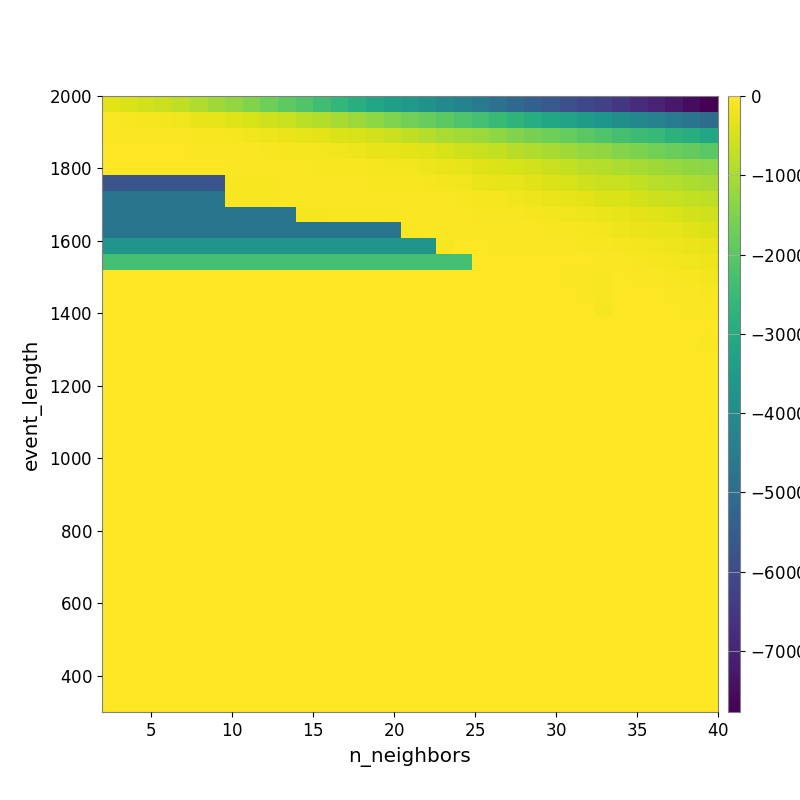

Data behind this chart, as committed beside it:
-3.180842974497236355e+02, -4.081869750622388437e+02, -5.214039436613539920e+02, -6.234001173315461983e+02, -7.568020668158781064e+02, -9.232508163928590648e+02, -1.095033989463913258e+03, -1.273614013109009875e+03, -1.472947382343802474e+03, -1.706498550897109681e+03, -1.942395349280926666e+03, -2.123927825957480309e+03, -2.370919940721273178e+03, -2.623054488431903792e+03, -2.872205862135128427e+03, -3.138401866368203173e+03, -3.385767399451401616e+03, -3.557586014776527918e+03, -3.769208353267697476e+03, -4.067112996526400366e+03, -4.300928575800492581e+03, -4.574827920246114445e+03, -4.829806573813280011e+03, -5.107755404117280705e+03
-4.783710784473260702e+01, -6.338144516174578058e+01, -9.127442044985110670e+01, -1.323296547847461113e+02, -1.769967675590810359e+02, -2.433122443758953750e+02, -3.006031000130986968e+02, -3.847732006744358273e+02, -4.672668646607623373e+02, -5.672179478516112567e+02, -6.541150202861376783e+02, -7.923431180056302310e+02, -9.002951240740355843e+02, -1.021995840967319054e+03, -1.183637617134766288e+03, -1.306452523961649604e+03, -1.494002261054705968e+03, -1.667692423496185256e+03, -1.812201938832870610e+03, -1.961869537517814933e+03, -2.126511610657780238e+03, -2.315797404449153873e+03, -2.496424462326543562e+03, -2.716404071772642510e+03
-3.238589462454940104e+01, -3.375243769868997390e+01, -3.952333084507309735e+01, -4.558141167065750921e+01, -5.075666232458210203e+01, -7.384561011616689541e+01, -8.716612422004605776e+01, -1.097208823390813990e+02, -1.518342869808693649e+02, -1.950596919353185115e+02, -2.400104331698292413e+02, -2.749266187758093452e+02, -3.324803742051489053e+02, -4.021489442991153282e+02, -4.632020377827042239e+02, -5.412474279342676482e+02, -6.274094129062219736e+02, -7.376489426848105495e+02, -8.544218954108873731e+02, -9.759593539347038131e+02, -1.078709708878281162e+03, -1.177970752910688816e+03, -1.324478575566221252e+03, -1.459596852165133896e+03
-2.362658170475189223e+01, -2.362658170475189223e+01, -2.362658170475189223e+01, -2.362658170475189223e+01, -2.362658170475189223e+01, -3.038608013732319080e+01, -3.258833755151915312e+01, -4.210103757027837190e+01, -5.211652140867824556e+01, -7.478541722338594866e+01, -9.925256720848534542e+01, -1.081477169819640807e+02, -1.319047977756926855e+02, -1.608440758013246636e+02, -2.031735310852020007e+02, -2.445771516063435627e+02, -2.736901829437088622e+02, -3.304570198660259734e+02, -3.859548967077930115e+02, -4.789646035030311850e+02, -5.705305578789439096e+02, -6.443659891079015551e+02, -7.119260050829427655e+02, -8.260226618011391793e+02
-2.990414804683979000e+01, -2.990414804683979000e+01, -2.990414804683979000e+01, -2.990414804683979000e+01, -2.990414804683979000e+01, -3.014723440850691460e+01, -3.014723440850691460e+01, -3.726804637618503335e+01, -3.726804637618503335e+01, -3.936632459267102035e+01, -4.771904858403509309e+01, -5.512444168208471496e+01, -6.305828084501501252e+01, -6.911885530372775577e+01, -8.696691056564786493e+01, -1.131512323161535676e+02, -1.320920033435815242e+02, -1.464483351056892388e+02, -1.941418140933842835e+02, -2.377452239343166980e+02, -2.852482430558229680e+02, -3.544642163740268757e+02, -3.969008332531516317e+02, -4.678333398117470665e+02
-5.735083845272477447e+03, -5.735083845272477447e+03, -5.735083845272477447e+03, -5.735083845272477447e+03, -5.735083845272477447e+03, -5.735083845272477447e+03, -5.735083845272477447e+03, -7.799525548341414094e+01, -7.799525548341414094e+01, -7.799525548341414094e+01, -4.616041441762642705e+01, -4.617928915726086103e+01, -4.841149214449485783e+01, -5.192723462362798870e+01, -5.510412255627526434e+01, -6.348807520488377776e+01, -7.231235060555218297e+01, -8.401003502140248713e+01, -1.079382985754754714e+02, -1.334764644282130348e+02, -1.641827956764371095e+02, -2.167929515039570845e+02, -2.590308188769935782e+02, -3.014823557869920023e+02
-4.757148384874873955e+03, -4.757148384874873955e+03, -4.757148384874873955e+03, -4.757148384874873955e+03, -4.757148384874873955e+03, -4.757148384874873955e+03, -4.757148384874873955e+03, -6.213684761156513048e+01, -6.213684761156513048e+01, -6.213684761156513048e+01, -3.443998928762544409e+01, -3.802749037502975682e+01, -3.802749037502975682e+01, -4.081650196090867411e+01, -4.081650196090867411e+01, -4.037827896821797680e+01, -4.023597078801090987e+01, -4.386110549088856914e+01, -4.790546037828598713e+01, -5.892432662855533465e+01, -7.701321550693573670e+01, -9.323562877117726089e+01, -1.187609924925025240e+02, -1.544997043488030783e+02
-4.757148384874873955e+03, -4.757148384874873955e+03, -4.757148384874873955e+03, -4.757148384874873955e+03, -4.757148384874873955e+03, -4.757148384874873955e+03, -4.757148384874873955e+03, -4.757148384874873955e+03, -4.757148384874873955e+03, -4.757148384874873955e+03, -4.757148384874873955e+03, -1.016444252693438983e+02, -1.016444252693438983e+02, -7.231580198648771329e+01, -7.231580198648771329e+01, -7.231580198648771329e+01, -7.231580198648771329e+01, -4.394346803252214784e+01, -4.027164318362279971e+01, -4.194403010641256202e+01, -4.676609825355102146e+01, -6.195148546057242100e+01, -7.997707091055721662e+01, -8.533464714857296940e+01
-4.757148384874873955e+03, -4.757148384874873955e+03, -4.757148384874873955e+03, -4.757148384874873955e+03, -4.757148384874873955e+03, -4.757148384874873955e+03, -4.757148384874873955e+03, -4.757148384874873955e+03, -4.757148384874873955e+03, -4.757148384874873955e+03, -4.757148384874873955e+03, -4.757148384874873955e+03, -4.757148384874873955e+03, -4.757148384874873955e+03, -4.757148384874873955e+03, -4.757148384874873955e+03, -4.757148384874873955e+03, -7.210710171401066759e+01, -3.075947361891920906e+01, -3.103185105107328212e+01, -3.125748450943610734e+01, -3.534486819866792473e+01, -4.733376100166409373e+01, -5.686175373495215979e+01
-3.723362305759611445e+03, -3.723362305759611445e+03, -3.723362305759611445e+03, -3.723362305759611445e+03, -3.723362305759611445e+03, -3.723362305759611445e+03, -3.723362305759611445e+03, -3.723362305759611445e+03, -3.723362305759611445e+03, -3.723362305759611445e+03, -3.723362305759611445e+03, -3.723362305759611445e+03, -3.723362305759611445e+03, -3.723362305759611445e+03, -3.723362305759611445e+03, -3.723362305759611445e+03, -3.723362305759611445e+03, -3.723362305759611445e+03, -3.723362305759611445e+03, -6.890578947626380568e+01, -2.416250490809915874e+01, -2.584428698203600305e+01, -3.108929393840941557e+01, -3.387076467423791115e+01
-2.334159833027260902e+03, -2.334159833027260902e+03, -2.334159833027260902e+03, -2.334159833027260902e+03, -2.334159833027260902e+03, -2.334159833027260902e+03, -2.334159833027260902e+03, -2.334159833027260902e+03, -2.334159833027260902e+03, -2.334159833027260902e+03, -2.334159833027260902e+03, -2.334159833027260902e+03, -2.334159833027260902e+03, -2.334159833027260902e+03, -2.334159833027260902e+03, -2.334159833027260902e+03, -2.334159833027260902e+03, -2.334159833027260902e+03, -2.334159833027260902e+03, -2.334159833027260902e+03, -2.334159833027260902e+03, -1.710377711213350338e+01, -1.680432244168456890e+01, -1.791542303906410893e+01
0.000000000000000000e+00, 0.000000000000000000e+00, 0.000000000000000000e+00, 0.000000000000000000e+00, 0.000000000000000000e+00, 0.000000000000000000e+00, 0.000000000000000000e+00, 0.000000000000000000e+00, 0.000000000000000000e+00, 0.000000000000000000e+00, 0.000000000000000000e+00, 0.000000000000000000e+00, 0.000000000000000000e+00, 0.000000000000000000e+00, 0.000000000000000000e+00, 0.000000000000000000e+00, 0.000000000000000000e+00, 0.000000000000000000e+00, 0.000000000000000000e+00, 0.000000000000000000e+00, 0.000000000000000000e+00, 0.000000000000000000e+00, 0.000000000000000000e+00, 0.000000000000000000e+00
0.000000000000000000e+00, 0.000000000000000000e+00, 0.000000000000000000e+00, 0.000000000000000000e+00, 0.000000000000000000e+00, 0.000000000000000000e+00, 0.000000000000000000e+00, 0.000000000000000000e+00, 0.000000000000000000e+00, 0.000000000000000000e+00, 0.000000000000000000e+00, 0.000000000000000000e+00, 0.000000000000000000e+00, 0.000000000000000000e+00, 0.000000000000000000e+00, 0.000000000000000000e+00, 0.000000000000000000e+00, 0.000000000000000000e+00, 0.000000000000000000e+00, 0.000000000000000000e+00, 0.000000000000000000e+00, 0.000000000000000000e+00, 0.000000000000000000e+00, 0.000000000000000000e+00
0.000000000000000000e+00, 0.000000000000000000e+00, 0.000000000000000000e+00, 0.000000000000000000e+00, 0.000000000000000000e+00, 0.000000000000000000e+00, 0.000000000000000000e+00, 0.000000000000000000e+00, 0.000000000000000000e+00, 0.000000000000000000e+00, 0.000000000000000000e+00, 0.000000000000000000e+00, 0.000000000000000000e+00, 0.000000000000000000e+00, 0.000000000000000000e+00, 0.000000000000000000e+00, 0.000000000000000000e+00, 0.000000000000000000e+00, 0.000000000000000000e+00, 0.000000000000000000e+00, 0.000000000000000000e+00, 0.000000000000000000e+00, 0.000000000000000000e+00, 0.000000000000000000e+00
0.000000000000000000e+00, 0.000000000000000000e+00, 0.000000000000000000e+00, 0.000000000000000000e+00, 0.000000000000000000e+00, 0.000000000000000000e+00, 0.000000000000000000e+00, 0.000000000000000000e+00, 0.000000000000000000e+00, 0.000000000000000000e+00, 0.000000000000000000e+00, 0.000000000000000000e+00, 0.000000000000000000e+00, 0.000000000000000000e+00, 0.000000000000000000e+00, 0.000000000000000000e+00, 0.000000000000000000e+00, 0.000000000000000000e+00, 0.000000000000000000e+00, 0.000000000000000000e+00, 0.000000000000000000e+00, 0.000000000000000000e+00, 0.000000000000000000e+00, 0.000000000000000000e+00
0.000000000000000000e+00, 0.000000000000000000e+00, 0.000000000000000000e+00, 0.000000000000000000e+00, 0.000000000000000000e+00, 0.000000000000000000e+00, 0.000000000000000000e+00, 0.000000000000000000e+00, 0.000000000000000000e+00, 0.000000000000000000e+00, 0.000000000000000000e+00, 0.000000000000000000e+00, 0.000000000000000000e+00, 0.000000000000000000e+00, 0.000000000000000000e+00, 0.000000000000000000e+00, 0.000000000000000000e+00, 0.000000000000000000e+00, 0.000000000000000000e+00, 0.000000000000000000e+00, 0.000000000000000000e+00, 0.000000000000000000e+00, 0.000000000000000000e+00, 0.000000000000000000e+00
0.000000000000000000e+00, 0.000000000000000000e+00, 0.000000000000000000e+00, 0.000000000000000000e+00, 0.000000000000000000e+00, 0.000000000000000000e+00, 0.000000000000000000e+00, 0.000000000000000000e+00, 0.000000000000000000e+00, 0.000000000000000000e+00, 0.000000000000000000e+00, 0.000000000000000000e+00, 0.000000000000000000e+00, 0.000000000000000000e+00, 0.000000000000000000e+00, 0.000000000000000000e+00, 0.000000000000000000e+00, 0.000000000000000000e+00, 0.000000000000000000e+00, 0.000000000000000000e+00, 0.000000000000000000e+00, 0.000000000000000000e+00, 0.000000000000000000e+00, 0.000000000000000000e+00
0.000000000000000000e+00, 0.000000000000000000e+00, 0.000000000000000000e+00, 0.000000000000000000e+00, 0.000000000000000000e+00, 0.000000000000000000e+00, 0.000000000000000000e+00, 0.000000000000000000e+00, 0.000000000000000000e+00, 0.000000000000000000e+00, 0.000000000000000000e+00, 0.000000000000000000e+00, 0.000000000000000000e+00, 0.000000000000000000e+00, 0.000000000000000000e+00, 0.000000000000000000e+00, 0.000000000000000000e+00, 0.000000000000000000e+00, 0.000000000000000000e+00, 0.000000000000000000e+00, 0.000000000000000000e+00, 0.000000000000000000e+00, 0.000000000000000000e+00, 0.000000000000000000e+00
0.000000000000000000e+00, 0.000000000000000000e+00, 0.000000000000000000e+00, 0.000000000000000000e+00, 0.000000000000000000e+00, 0.000000000000000000e+00, 0.000000000000000000e+00, 0.000000000000000000e+00, 0.000000000000000000e+00, 0.000000000000000000e+00, 0.000000000000000000e+00, 0.000000000000000000e+00, 0.000000000000000000e+00, 0.000000000000000000e+00, 0.000000000000000000e+00, 0.000000000000000000e+00, 0.000000000000000000e+00, 0.000000000000000000e+00, 0.000000000000000000e+00, 0.000000000000000000e+00, 0.000000000000000000e+00, 0.000000000000000000e+00, 0.000000000000000000e+00, 0.000000000000000000e+00
0.000000000000000000e+00, 0.000000000000000000e+00, 0.000000000000000000e+00, 0.000000000000000000e+00, 0.000000000000000000e+00, 0.000000000000000000e+00, 0.000000000000000000e+00, 0.000000000000000000e+00, 0.000000000000000000e+00, 0.000000000000000000e+00, 0.000000000000000000e+00, 0.000000000000000000e+00, 0.000000000000000000e+00, 0.000000000000000000e+00, 0.000000000000000000e+00, 0.000000000000000000e+00, 0.000000000000000000e+00, 0.000000000000000000e+00, 0.000000000000000000e+00, 0.000000000000000000e+00, 0.000000000000000000e+00, 0.000000000000000000e+00, 0.000000000000000000e+00, 0.000000000000000000e+00
0.000000000000000000e+00, 0.000000000000000000e+00, 0.000000000000000000e+00, 0.000000000000000000e+00, 0.000000000000000000e+00, 0.000000000000000000e+00, 0.000000000000000000e+00, 0.000000000000000000e+00, 0.000000000000000000e+00, 0.000000000000000000e+00, 0.000000000000000000e+00, 0.000000000000000000e+00, 0.000000000000000000e+00, 0.000000000000000000e+00, 0.000000000000000000e+00, 0.000000000000000000e+00, 0.000000000000000000e+00, 0.000000000000000000e+00, 0.000000000000000000e+00, 0.000000000000000000e+00, 0.000000000000000000e+00, 0.000000000000000000e+00, 0.000000000000000000e+00, 0.000000000000000000e+00
0.000000000000000000e+00, 0.000000000000000000e+00, 0.000000000000000000e+00, 0.000000000000000000e+00, 0.000000000000000000e+00, 0.000000000000000000e+00, 0.000000000000000000e+00, 0.000000000000000000e+00, 0.000000000000000000e+00, 0.000000000000000000e+00, 0.000000000000000000e+00, 0.000000000000000000e+00, 0.000000000000000000e+00, 0.000000000000000000e+00, 0.000000000000000000e+00, 0.000000000000000000e+00, 0.000000000000000000e+00, 0.000000000000000000e+00, 0.000000000000000000e+00, 0.000000000000000000e+00, 0.000000000000000000e+00, 0.000000000000000000e+00, 0.000000000000000000e+00, 0.000000000000000000e+00
0.000000000000000000e+00, 0.000000000000000000e+00, 0.000000000000000000e+00, 0.000000000000000000e+00, 0.000000000000000000e+00, 0.000000000000000000e+00, 0.000000000000000000e+00, 0.000000000000000000e+00, 0.000000000000000000e+00, 0.000000000000000000e+00, 0.000000000000000000e+00, 0.000000000000000000e+00, 0.000000000000000000e+00, 0.000000000000000000e+00, 0.000000000000000000e+00, 0.000000000000000000e+00, 0.000000000000000000e+00, 0.000000000000000000e+00, 0.000000000000000000e+00, 0.000000000000000000e+00, 0.000000000000000000e+00, 0.000000000000000000e+00, 0.000000000000000000e+00, 0.000000000000000000e+00
0.000000000000000000e+00, 0.000000000000000000e+00, 0.000000000000000000e+00, 0.000000000000000000e+00, 0.000000000000000000e+00, 0.000000000000000000e+00, 0.000000000000000000e+00, 0.000000000000000000e+00, 0.000000000000000000e+00, 0.000000000000000000e+00, 0.000000000000000000e+00, 0.000000000000000000e+00, 0.000000000000000000e+00, 0.000000000000000000e+00, 0.000000000000000000e+00, 0.000000000000000000e+00, 0.000000000000000000e+00, 0.000000000000000000e+00, 0.000000000000000000e+00, 0.000000000000000000e+00, 0.000000000000000000e+00, 0.000000000000000000e+00, 0.000000000000000000e+00, 0.000000000000000000e+00
0.000000000000000000e+00, 0.000000000000000000e+00, 0.000000000000000000e+00, 0.000000000000000000e+00, 0.000000000000000000e+00, 0.000000000000000000e+00, 0.000000000000000000e+00, 0.000000000000000000e+00, 0.000000000000000000e+00, 0.000000000000000000e+00, 0.000000000000000000e+00, 0.000000000000000000e+00, 0.000000000000000000e+00, 0.000000000000000000e+00, 0.000000000000000000e+00, 0.000000000000000000e+00, 0.000000000000000000e+00, 0.000000000000000000e+00, 0.000000000000000000e+00, 0.000000000000000000e+00, 0.000000000000000000e+00, 0.000000000000000000e+00, 0.000000000000000000e+00, 0.000000000000000000e+00
0.000000000000000000e+00, 0.000000000000000000e+00, 0.000000000000000000e+00, 0.000000000000000000e+00, 0.000000000000000000e+00, 0.000000000000000000e+00, 0.000000000000000000e+00, 0.000000000000000000e+00, 0.000000000000000000e+00, 0.000000000000000000e+00, 0.000000000000000000e+00, 0.000000000000000000e+00, 0.000000000000000000e+00, 0.000000000000000000e+00, 0.000000000000000000e+00, 0.000000000000000000e+00, 0.000000000000000000e+00, 0.000000000000000000e+00, 0.000000000000000000e+00, 0.000000000000000000e+00, 0.000000000000000000e+00, 0.000000000000000000e+00, 0.000000000000000000e+00, 0.000000000000000000e+00
0.000000000000000000e+00, 0.000000000000000000e+00, 0.000000000000000000e+00, 0.000000000000000000e+00, 0.000000000000000000e+00, 0.000000000000000000e+00, 0.000000000000000000e+00, 0.000000000000000000e+00, 0.000000000000000000e+00, 0.000000000000000000e+00, 0.000000000000000000e+00, 0.000000000000000000e+00, 0.000000000000000000e+00, 0.000000000000000000e+00, 0.000000000000000000e+00, 0.000000000000000000e+00, 0.000000000000000000e+00, 0.000000000000000000e+00, 0.000000000000000000e+00, 0.000000000000000000e+00, 0.000000000000000000e+00, 0.000000000000000000e+00, 0.000000000000000000e+00, 0.000000000000000000e+00
0.000000000000000000e+00, 0.000000000000000000e+00, 0.000000000000000000e+00, 0.000000000000000000e+00, 0.000000000000000000e+00, 0.000000000000000000e+00, 0.000000000000000000e+00, 0.000000000000000000e+00, 0.000000000000000000e+00, 0.000000000000000000e+00, 0.000000000000000000e+00, 0.000000000000000000e+00, 0.000000000000000000e+00, 0.000000000000000000e+00, 0.000000000000000000e+00, 0.000000000000000000e+00, 0.000000000000000000e+00, 0.000000000000000000e+00, 0.000000000000000000e+00, 0.000000000000000000e+00, 0.000000000000000000e+00, 0.000000000000000000e+00, 0.000000000000000000e+00, 0.000000000000000000e+00
0.000000000000000000e+00, 0.000000000000000000e+00, 0.000000000000000000e+00, 0.000000000000000000e+00, 0.000000000000000000e+00, 0.000000000000000000e+00, 0.000000000000000000e+00, 0.000000000000000000e+00, 0.000000000000000000e+00, 0.000000000000000000e+00, 0.000000000000000000e+00, 0.000000000000000000e+00, 0.000000000000000000e+00, 0.000000000000000000e+00, 0.000000000000000000e+00, 0.000000000000000000e+00, 0.000000000000000000e+00, 0.000000000000000000e+00, 0.000000000000000000e+00, 0.000000000000000000e+00, 0.000000000000000000e+00, 0.000000000000000000e+00, 0.000000000000000000e+00, 0.000000000000000000e+00
0.000000000000000000e+00, 0.000000000000000000e+00, 0.000000000000000000e+00, 0.000000000000000000e+00, 0.000000000000000000e+00, 0.000000000000000000e+00, 0.000000000000000000e+00, 0.000000000000000000e+00, 0.000000000000000000e+00, 0.000000000000000000e+00, 0.000000000000000000e+00, 0.000000000000000000e+00, 0.000000000000000000e+00, 0.000000000000000000e+00, 0.000000000000000000e+00, 0.000000000000000000e+00, 0.000000000000000000e+00, 0.000000000000000000e+00, 0.000000000000000000e+00, 0.000000000000000000e+00, 0.000000000000000000e+00, 0.000000000000000000e+00, 0.000000000000000000e+00, 0.000000000000000000e+00
0.000000000000000000e+00, 0.000000000000000000e+00, 0.000000000000000000e+00, 0.000000000000000000e+00, 0.000000000000000000e+00, 0.000000000000000000e+00, 0.000000000000000000e+00, 0.000000000000000000e+00, 0.000000000000000000e+00, 0.000000000000000000e+00, 0.000000000000000000e+00, 0.000000000000000000e+00, 0.000000000000000000e+00, 0.000000000000000000e+00, 0.000000000000000000e+00, 0.000000000000000000e+00, 0.000000000000000000e+00, 0.000000000000000000e+00, 0.000000000000000000e+00, 0.000000000000000000e+00, 0.000000000000000000e+00, 0.000000000000000000e+00, 0.000000000000000000e+00, 0.000000000000000000e+00
0.000000000000000000e+00, 0.000000000000000000e+00, 0.000000000000000000e+00, 0.000000000000000000e+00, 0.000000000000000000e+00, 0.000000000000000000e+00, 0.000000000000000000e+00, 0.000000000000000000e+00, 0.000000000000000000e+00, 0.000000000000000000e+00, 0.000000000000000000e+00, 0.000000000000000000e+00, 0.000000000000000000e+00, 0.000000000000000000e+00, 0.000000000000000000e+00, 0.000000000000000000e+00, 0.000000000000000000e+00, 0.000000000000000000e+00, 0.000000000000000000e+00, 0.000000000000000000e+00, 0.000000000000000000e+00, 0.000000000000000000e+00, 0.000000000000000000e+00, 0.000000000000000000e+00
0.000000000000000000e+00, 0.000000000000000000e+00, 0.000000000000000000e+00, 0.000000000000000000e+00, 0.000000000000000000e+00, 0.000000000000000000e+00, 0.000000000000000000e+00, 0.000000000000000000e+00, 0.000000000000000000e+00, 0.000000000000000000e+00, 0.000000000000000000e+00, 0.000000000000000000e+00, 0.000000000000000000e+00, 0.000000000000000000e+00, 0.000000000000000000e+00, 0.000000000000000000e+00, 0.000000000000000000e+00, 0.000000000000000000e+00, 0.000000000000000000e+00, 0.000000000000000000e+00, 0.000000000000000000e+00, 0.000000000000000000e+00, 0.000000000000000000e+00, 0.000000000000000000e+00
0.000000000000000000e+00, 0.000000000000000000e+00, 0.000000000000000000e+00, 0.000000000000000000e+00, 0.000000000000000000e+00, 0.000000000000000000e+00, 0.000000000000000000e+00, 0.000000000000000000e+00, 0.000000000000000000e+00, 0.000000000000000000e+00, 0.000000000000000000e+00, 0.000000000000000000e+00, 0.000000000000000000e+00, 0.000000000000000000e+00, 0.000000000000000000e+00, 0.000000000000000000e+00, 0.000000000000000000e+00, 0.000000000000000000e+00, 0.000000000000000000e+00, 0.000000000000000000e+00, 0.000000000000000000e+00, 0.000000000000000000e+00, 0.000000000000000000e+00, 0.000000000000000000e+00
0.000000000000000000e+00, 0.000000000000000000e+00, 0.000000000000000000e+00, 0.000000000000000000e+00, 0.000000000000000000e+00, 0.000000000000000000e+00, 0.000000000000000000e+00, 0.000000000000000000e+00, 0.000000000000000000e+00, 0.000000000000000000e+00, 0.000000000000000000e+00, 0.000000000000000000e+00, 0.000000000000000000e+00, 0.000000000000000000e+00, 0.000000000000000000e+00, 0.000000000000000000e+00, 0.000000000000000000e+00, 0.000000000000000000e+00, 0.000000000000000000e+00, 0.000000000000000000e+00, 0.000000000000000000e+00, 0.000000000000000000e+00, 0.000000000000000000e+00, 0.000000000000000000e+00
0.000000000000000000e+00, 0.000000000000000000e+00, 0.000000000000000000e+00, 0.000000000000000000e+00, 0.000000000000000000e+00, 0.000000000000000000e+00, 0.000000000000000000e+00, 0.000000000000000000e+00, 0.000000000000000000e+00, 0.000000000000000000e+00, 0.000000000000000000e+00, 0.000000000000000000e+00, 0.000000000000000000e+00, 0.000000000000000000e+00, 0.000000000000000000e+00, 0.000000000000000000e+00, 0.000000000000000000e+00, 0.000000000000000000e+00, 0.000000000000000000e+00, 0.000000000000000000e+00, 0.000000000000000000e+00, 0.000000000000000000e+00, 0.000000000000000000e+00, 0.000000000000000000e+00
0.000000000000000000e+00, 0.000000000000000000e+00, 0.000000000000000000e+00, 0.000000000000000000e+00, 0.000000000000000000e+00, 0.000000000000000000e+00, 0.000000000000000000e+00, 0.000000000000000000e+00, 0.000000000000000000e+00, 0.000000000000000000e+00, 0.000000000000000000e+00, 0.000000000000000000e+00, 0.000000000000000000e+00, 0.000000000000000000e+00, 0.000000000000000000e+00, 0.000000000000000000e+00, 0.000000000000000000e+00, 0.000000000000000000e+00, 0.000000000000000000e+00, 0.000000000000000000e+00, 0.000000000000000000e+00, 0.000000000000000000e+00, 0.000000000000000000e+00, 0.000000000000000000e+00
0.000000000000000000e+00, 0.000000000000000000e+00, 0.000000000000000000e+00, 0.000000000000000000e+00, 0.000000000000000000e+00, 0.000000000000000000e+00, 0.000000000000000000e+00, 0.000000000000000000e+00, 0.000000000000000000e+00, 0.000000000000000000e+00, 0.000000000000000000e+00, 0.000000000000000000e+00, 0.000000000000000000e+00, 0.000000000000000000e+00, 0.000000000000000000e+00, 0.000000000000000000e+00, 0.000000000000000000e+00, 0.000000000000000000e+00, 0.000000000000000000e+00, 0.000000000000000000e+00, 0.000000000000000000e+00, 0.000000000000000000e+00, 0.000000000000000000e+00, 0.000000000000000000e+00
0.000000000000000000e+00, 0.000000000000000000e+00, 0.000000000000000000e+00, 0.000000000000000000e+00, 0.000000000000000000e+00, 0.000000000000000000e+00, 0.000000000000000000e+00, 0.000000000000000000e+00, 0.000000000000000000e+00, 0.000000000000000000e+00, 0.000000000000000000e+00, 0.000000000000000000e+00, 0.000000000000000000e+00, 0.000000000000000000e+00, 0.000000000000000000e+00, 0.000000000000000000e+00, 0.000000000000000000e+00, 0.000000000000000000e+00, 0.000000000000000000e+00, 0.000000000000000000e+00, 0.000000000000000000e+00, 0.000000000000000000e+00, 0.000000000000000000e+00, 0.000000000000000000e+00
